Photos from the image-classification dataset "data" in the GitHub repository finknj/ChessMate. Its 13 classes are: blue bishop, blue king, blue knight, blue pawn, blue queen, blue rook, temp, yellow bishop, yellow king, yellow knight, yellow pawn, yellow queen, yellow rook.

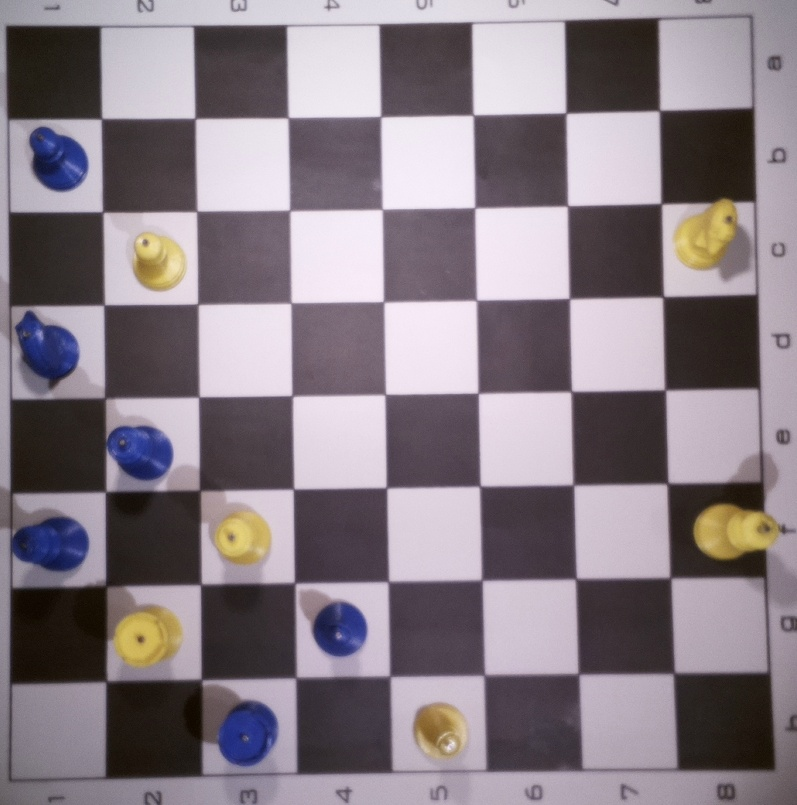
Label: temp

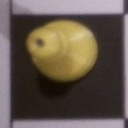
Label: yellow pawn

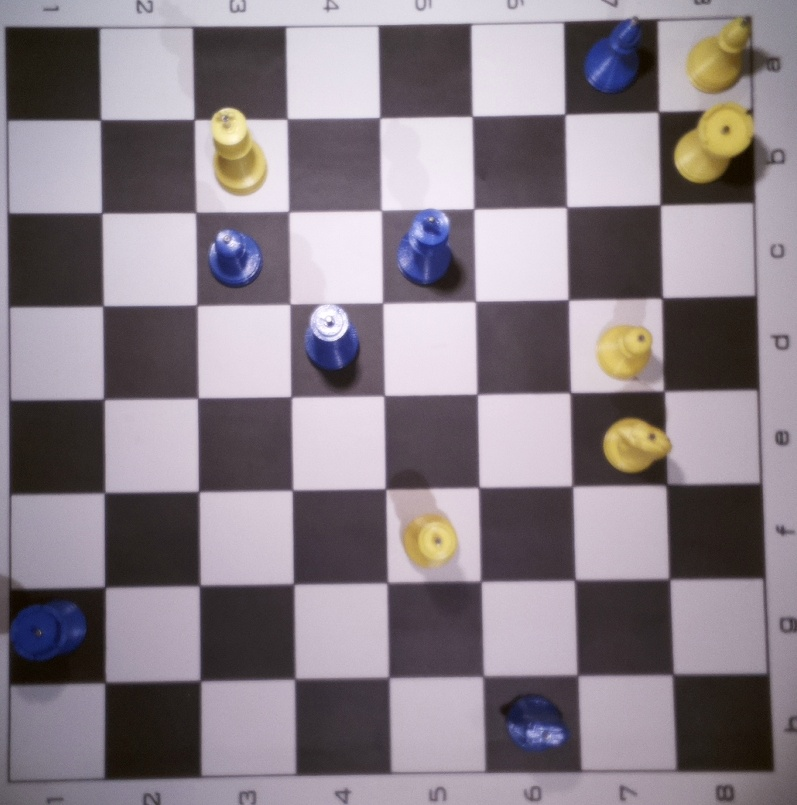
Label: temp

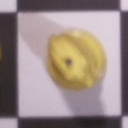
Label: yellow knight

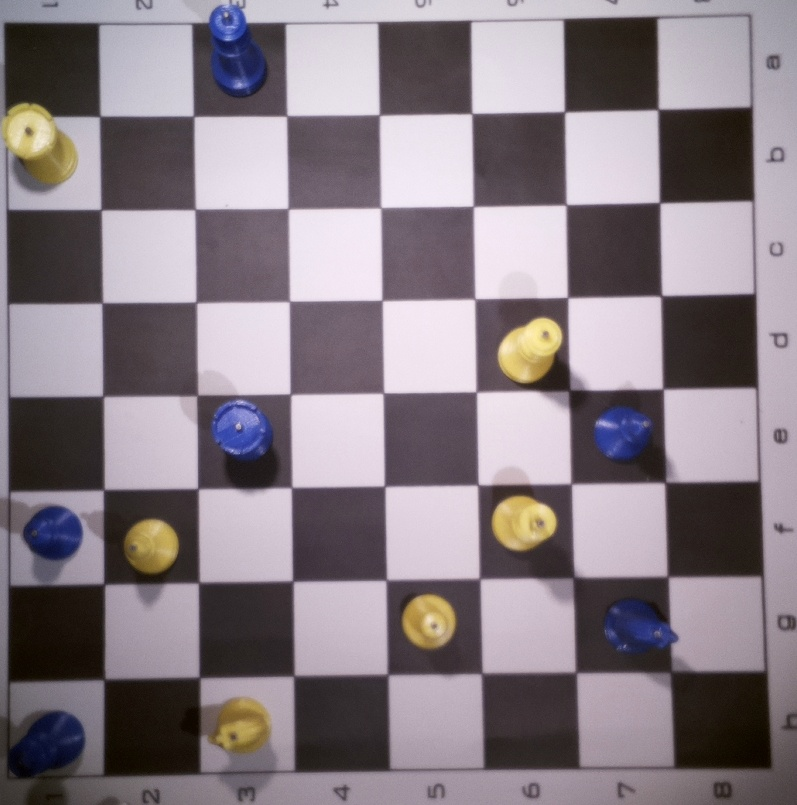
Label: temp

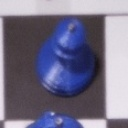
Label: blue pawn
